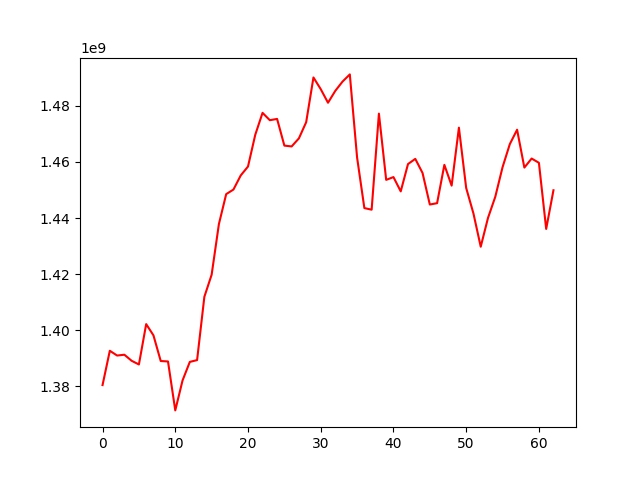

Values plotted in this chart, from the file beside it:
, 0
0, 1380490103
1, 1392713043
2, 1391018201
3, 1391305020
4, 1389144373
5, 1387828468
6, 1402214036
7, 1398205735
8, 1389063074
9, 1388907904
10, 1371465471
11, 1382133833
12, 1388748144
13, 1389393831
14, 1411951459
15, 1419814379
16, 1437877804
17, 1448527730
18, 1450167241
19, 1455186955
20, 1458369209
21, 1469699436
22, 1477494744
23, 1474875772
24, 1475329844
25, 1465823034
26, 1465523551
27, 1468408971
28, 1474175751
29, 1490102444
30, 1485943294
31, 1481096539
32, 1485321770
33, 1488638057
34, 1491194031
35, 1461568433
36, 1443558552
37, 1442987936
38, 1477211334
39, 1453612345
40, 1454605725
41, 1449510186
42, 1459243728
43, 1461094433
44, 1456068575
45, 1444827796
46, 1445300204
47, 1458962249
48, 1451560683
49, 1472209032
50, 1450723941
51, 1441618250
52, 1429791077
53, 1440053252
54, 1447573677
55, 1458121149
56, 1466351958
57, 1471478103
58, 1457990603
59, 1461213245
... 3 more rows
